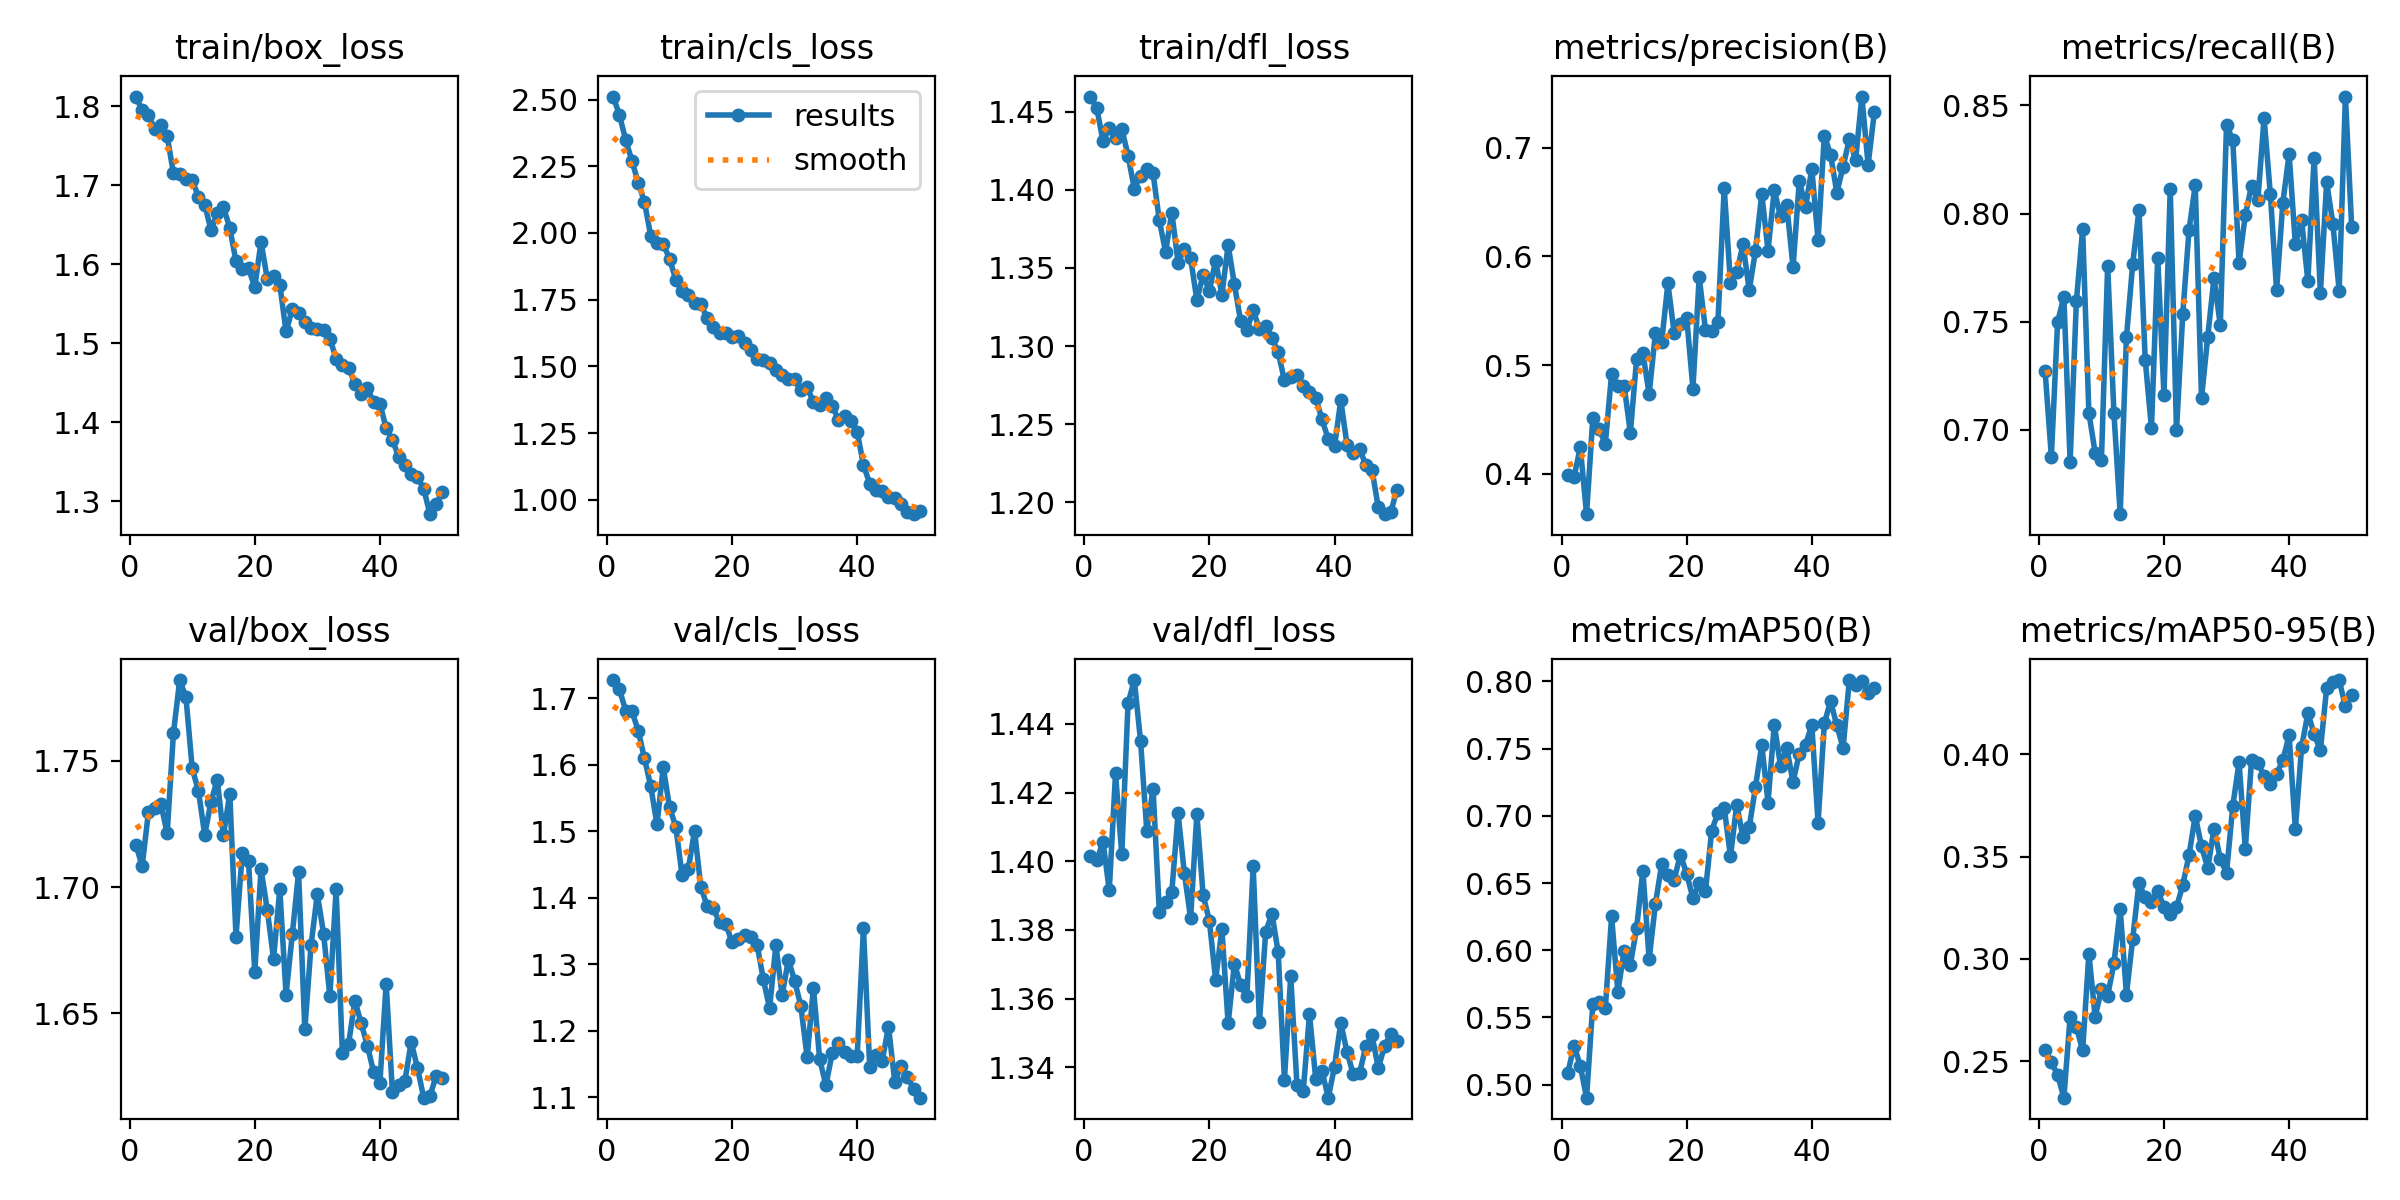

The table this chart was drawn from, first rows:
epoch, time, train/box_loss, train/cls_loss, train/dfl_loss, metrics/precision(B), metrics/recall(B), metrics/mAP50(B), metrics/mAP50-95(B), val/box_loss, val/cls_loss, val/dfl_loss, lr/pg0, lr/pg1, lr/pg2
1, 29.84, 1.812, 2.511, 1.46, 0.3989, 0.7271, 0.5087, 0.2554, 1.717, 1.728, 1.402, 0.000234, 0.000234, 0.000234
2, 41.95, 1.795, 2.442, 1.452, 0.3973, 0.6875, 0.5291, 0.2494, 1.708, 1.713, 1.4, 0.0004626, 0.0004626, 0.0004626
3, 54.43, 1.789, 2.349, 1.431, 0.4244, 0.7498, 0.514, 0.2434, 1.73, 1.681, 1.406, 0.0006819, 0.0006819, 0.0006819
4, 67.03, 1.771, 2.27, 1.439, 0.3629, 0.7614, 0.4903, 0.2322, 1.732, 1.681, 1.392, 0.0006716, 0.0006716, 0.0006716
5, 79.49, 1.776, 2.188, 1.433, 0.4516, 0.6851, 0.5601, 0.2717, 1.733, 1.651, 1.426, 0.0006575, 0.0006575, 0.0006575
6, 92.18, 1.762, 2.116, 1.439, 0.4411, 0.7594, 0.5617, 0.2667, 1.721, 1.61, 1.402, 0.0006433, 0.0006433, 0.0006433
7, 104.2, 1.715, 1.989, 1.422, 0.4277, 0.7928, 0.5571, 0.2553, 1.761, 1.568, 1.446, 0.0006292, 0.0006292, 0.0006292
8, 115.9, 1.714, 1.963, 1.401, 0.492, 0.7077, 0.6251, 0.3026, 1.782, 1.51, 1.453, 0.000615, 0.000615, 0.000615
9, 127.7, 1.708, 1.958, 1.409, 0.4805, 0.6892, 0.569, 0.2716, 1.775, 1.596, 1.435, 0.0006009, 0.0006009, 0.0006009
10, 139.6, 1.707, 1.904, 1.413, 0.4812, 0.6858, 0.5996, 0.2853, 1.747, 1.536, 1.409, 0.0005868, 0.0005868, 0.0005868
11, 151.5, 1.685, 1.825, 1.411, 0.4379, 0.7758, 0.5893, 0.282, 1.738, 1.507, 1.421, 0.0005726, 0.0005726, 0.0005726
12, 163.3, 1.676, 1.783, 1.38, 0.5057, 0.7077, 0.6166, 0.2978, 1.721, 1.435, 1.385, 0.0005585, 0.0005585, 0.0005585
13, 175.1, 1.643, 1.769, 1.36, 0.5113, 0.6609, 0.6593, 0.3244, 1.734, 1.443, 1.388, 0.0005444, 0.0005444, 0.0005444
14, 187, 1.665, 1.739, 1.385, 0.4734, 0.7426, 0.5933, 0.2825, 1.743, 1.501, 1.391, 0.0005302, 0.0005302, 0.0005302
15, 198.9, 1.672, 1.733, 1.353, 0.5293, 0.7766, 0.6343, 0.3098, 1.721, 1.417, 1.414, 0.0005161, 0.0005161, 0.0005161
16, 210.8, 1.646, 1.682, 1.362, 0.5214, 0.8016, 0.6639, 0.3371, 1.737, 1.388, 1.397, 0.0005019, 0.0005019, 0.0005019
17, 222.6, 1.604, 1.648, 1.356, 0.5752, 0.7324, 0.656, 0.3301, 1.68, 1.384, 1.383, 0.0004878, 0.0004878, 0.0004878
18, 234.6, 1.594, 1.624, 1.33, 0.5298, 0.7006, 0.6525, 0.328, 1.713, 1.363, 1.414, 0.0004737, 0.0004737, 0.0004737
19, 246.5, 1.595, 1.624, 1.345, 0.5375, 0.7796, 0.6712, 0.3332, 1.71, 1.361, 1.39, 0.0004595, 0.0004595, 0.0004595
20, 258.3, 1.571, 1.612, 1.335, 0.5438, 0.716, 0.6569, 0.3255, 1.666, 1.333, 1.383, 0.0004454, 0.0004454, 0.0004454
21, 270.2, 1.628, 1.614, 1.355, 0.4785, 0.8116, 0.6388, 0.3219, 1.707, 1.338, 1.365, 0.0004313, 0.0004313, 0.0004313
22, 282, 1.581, 1.586, 1.333, 0.5812, 0.6996, 0.6497, 0.3252, 1.691, 1.344, 1.38, 0.0004171, 0.0004171, 0.0004171
23, 293.9, 1.585, 1.561, 1.365, 0.5324, 0.7533, 0.6439, 0.3361, 1.672, 1.341, 1.353, 0.000403, 0.000403, 0.000403
24, 305.8, 1.574, 1.528, 1.339, 0.5317, 0.7923, 0.689, 0.3507, 1.699, 1.329, 1.37, 0.0003888, 0.0003888, 0.0003888
25, 317.6, 1.515, 1.522, 1.316, 0.5401, 0.8131, 0.7023, 0.3699, 1.657, 1.277, 1.364, 0.0003747, 0.0003747, 0.0003747
26, 329.5, 1.543, 1.511, 1.31, 0.663, 0.7146, 0.7059, 0.355, 1.681, 1.234, 1.361, 0.0003606, 0.0003606, 0.0003606
27, 341.5, 1.539, 1.485, 1.323, 0.5752, 0.7431, 0.67, 0.3444, 1.706, 1.329, 1.399, 0.0003464, 0.0003464, 0.0003464
28, 353.4, 1.526, 1.468, 1.311, 0.5854, 0.7703, 0.7083, 0.3637, 1.644, 1.254, 1.353, 0.0003323, 0.0003323, 0.0003323
29, 365.2, 1.519, 1.452, 1.313, 0.611, 0.7482, 0.6841, 0.3488, 1.677, 1.307, 1.379, 0.0003182, 0.0003182, 0.0003182
30, 377.1, 1.518, 1.452, 1.306, 0.569, 0.8411, 0.6916, 0.3422, 1.697, 1.275, 1.385, 0.000304, 0.000304, 0.000304
31, 388.9, 1.516, 1.41, 1.296, 0.6054, 0.8339, 0.7214, 0.3748, 1.681, 1.237, 1.373, 0.0002899, 0.0002899, 0.0002899
32, 400.9, 1.506, 1.421, 1.278, 0.6577, 0.7773, 0.7531, 0.396, 1.657, 1.16, 1.336, 0.0002757, 0.0002757, 0.0002757
33, 412.9, 1.481, 1.367, 1.28, 0.6055, 0.7993, 0.7099, 0.3539, 1.699, 1.265, 1.367, 0.0002616, 0.0002616, 0.0002616
34, 424.8, 1.473, 1.355, 1.282, 0.661, 0.813, 0.7679, 0.3973, 1.634, 1.157, 1.335, 0.0002475, 0.0002475, 0.0002475
35, 436.7, 1.469, 1.381, 1.275, 0.6368, 0.8061, 0.7373, 0.3958, 1.638, 1.118, 1.333, 0.0002333, 0.0002333, 0.0002333
36, 448.6, 1.448, 1.353, 1.271, 0.6472, 0.8442, 0.7505, 0.3895, 1.655, 1.166, 1.355, 0.0002192, 0.0002192, 0.0002192
37, 460.5, 1.436, 1.301, 1.267, 0.5901, 0.809, 0.7251, 0.3857, 1.646, 1.181, 1.337, 0.0002051, 0.0002051, 0.0002051
38, 472.3, 1.443, 1.315, 1.253, 0.6696, 0.7646, 0.7463, 0.3905, 1.637, 1.169, 1.339, 0.0001909, 0.0001909, 0.0001909
39, 484.2, 1.425, 1.294, 1.241, 0.6457, 0.8049, 0.7531, 0.397, 1.627, 1.162, 1.331, 0.0001768, 0.0001768, 0.0001768
40, 496.1, 1.424, 1.256, 1.236, 0.6805, 0.8276, 0.7676, 0.4093, 1.622, 1.163, 1.34, 0.0001626, 0.0001626, 0.0001626
41, 509.2, 1.393, 1.13, 1.265, 0.6151, 0.7857, 0.6948, 0.3634, 1.662, 1.354, 1.353, 0.0001485, 0.0001485, 0.0001485
42, 521.2, 1.378, 1.061, 1.237, 0.7113, 0.797, 0.7688, 0.4036, 1.619, 1.145, 1.344, 0.0001344, 0.0001344, 0.0001344
43, 533, 1.356, 1.036, 1.232, 0.6937, 0.7686, 0.7854, 0.4201, 1.622, 1.164, 1.338, 0.0001202, 0.0001202, 0.0001202
44, 544.8, 1.346, 1.034, 1.234, 0.6588, 0.8259, 0.7672, 0.4099, 1.623, 1.155, 1.338, 0.0001061, 0.0001061, 0.0001061
45, 556.6, 1.335, 1.012, 1.224, 0.6827, 0.7632, 0.7506, 0.4019, 1.639, 1.206, 1.346, 9.19632e-05, 9.19632e-05, 9.19632e-05
46, 568.5, 1.33, 1.008, 1.221, 0.7079, 0.8145, 0.8011, 0.4324, 1.628, 1.123, 1.349, 7.7826e-05, 7.7826e-05, 7.7826e-05
47, 580.2, 1.316, 0.9851, 1.197, 0.6888, 0.7953, 0.7974, 0.4353, 1.616, 1.147, 1.34, 6.36888e-05, 6.36888e-05, 6.36888e-05
48, 592.2, 1.284, 0.9549, 1.193, 0.7472, 0.7643, 0.8007, 0.4363, 1.617, 1.131, 1.346, 4.95516e-05, 4.95516e-05, 4.95516e-05
49, 604, 1.297, 0.9463, 1.194, 0.6845, 0.8541, 0.7917, 0.4234, 1.625, 1.113, 1.35, 3.54144e-05, 3.54144e-05, 3.54144e-05
50, 615.8, 1.312, 0.9576, 1.208, 0.7329, 0.7937, 0.795, 0.4291, 1.624, 1.099, 1.348, 2.12772e-05, 2.12772e-05, 2.12772e-05
